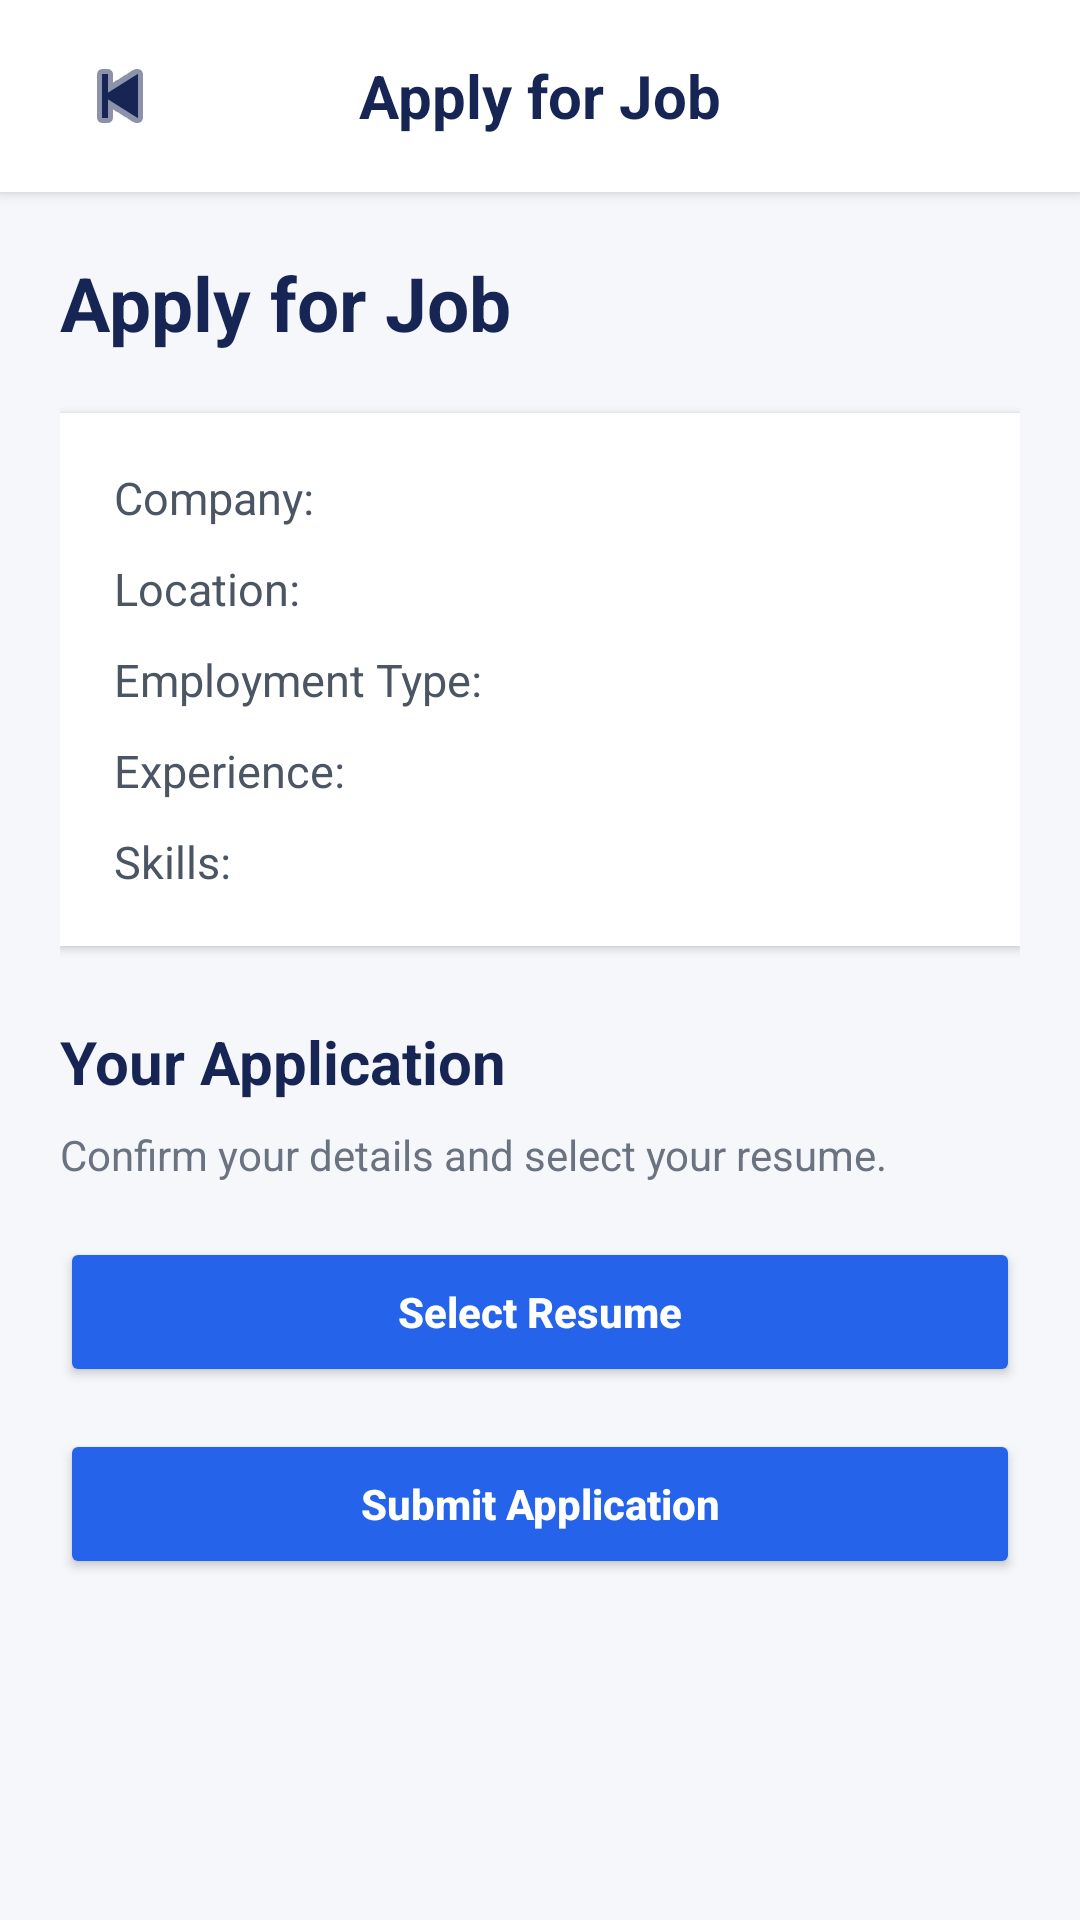

Here is an Android app screen rendered from its layout file. Give the layout XML and the strings, colors and styles it references.
<!-- AndroidManifest.xml: application theme Theme.CloudHire -->
<!-- res/layout/activity_apply_job.xml -->
<?xml version="1.0" encoding="utf-8"?>
<LinearLayout
    xmlns:android="http://schemas.android.com/apk/res/android"
    xmlns:app="http://schemas.android.com/apk/res-auto"

    android:layout_width="match_parent"
    android:layout_height="match_parent"

    android:orientation="vertical"
    android:background="#F5F7FB">

    

    <LinearLayout
        android:layout_width="match_parent"
        android:layout_height="64dp"

        android:orientation="horizontal"
        android:gravity="center_vertical"

        android:paddingStart="16dp"
        android:paddingEnd="16dp"

        android:background="#FFFFFF"
        android:elevation="3dp">

        <ImageButton
            android:id="@+id/btnBack"

            android:layout_width="48dp"
            android:layout_height="48dp"

            android:background="?attr/selectableItemBackgroundBorderless"

            android:src="@android:drawable/ic_media_previous"

            android:contentDescription="Back"

            app:tint="#172554"/>

        <TextView
            android:layout_width="0dp"
            android:layout_height="wrap_content"

            android:layout_weight="1"

            android:gravity="center"

            android:text="Apply for Job"

            android:textColor="#172554"

            android:textSize="20sp"
            android:textStyle="bold"/>

        <View
            android:layout_width="48dp"
            android:layout_height="48dp"/>

    </LinearLayout>


    

    <ScrollView
        android:layout_width="match_parent"
        android:layout_height="0dp"

        android:layout_weight="1"

        android:fillViewport="true">

        <LinearLayout
            android:layout_width="match_parent"
            android:layout_height="wrap_content"

            android:orientation="vertical"

            android:padding="20dp">


            

            <TextView
                android:id="@+id/txtApplyTitle"

                android:layout_width="match_parent"
                android:layout_height="wrap_content"

                android:text="Apply for Job"

                android:textColor="#172554"

                android:textSize="25sp"
                android:textStyle="bold"/>


            

            <LinearLayout
                android:layout_width="match_parent"
                android:layout_height="wrap_content"

                android:layout_marginTop="20dp"

                android:orientation="vertical"

                android:padding="18dp"

                android:background="#FFFFFF"

                android:elevation="2dp">


                <TextView
                    android:id="@+id/txtApplyCompany"

                    android:layout_width="match_parent"
                    android:layout_height="wrap_content"

                    android:text="Company:"

                    android:textColor="#4B5563"
                    android:textSize="15sp"/>


                <TextView
                    android:id="@+id/txtApplyLocation"

                    android:layout_width="match_parent"
                    android:layout_height="wrap_content"

                    android:layout_marginTop="10dp"

                    android:text="Location:"

                    android:textColor="#4B5563"
                    android:textSize="15sp"/>


                <TextView
                    android:id="@+id/txtApplyEmployment"

                    android:layout_width="match_parent"
                    android:layout_height="wrap_content"

                    android:layout_marginTop="10dp"

                    android:text="Employment Type:"

                    android:textColor="#4B5563"
                    android:textSize="15sp"/>


                <TextView
                    android:id="@+id/txtApplyExperience"

                    android:layout_width="match_parent"
                    android:layout_height="wrap_content"

                    android:layout_marginTop="10dp"

                    android:text="Experience:"

                    android:textColor="#4B5563"
                    android:textSize="15sp"/>


                <TextView
                    android:id="@+id/txtApplySkills"

                    android:layout_width="match_parent"
                    android:layout_height="wrap_content"

                    android:layout_marginTop="10dp"

                    android:text="Skills:"

                    android:textColor="#4B5563"
                    android:textSize="15sp"/>

            </LinearLayout>


            

            <TextView
                android:layout_width="match_parent"
                android:layout_height="wrap_content"

                android:layout_marginTop="25dp"

                android:text="Your Application"

                android:textColor="#172554"

                android:textSize="20sp"
                android:textStyle="bold"/>


            <TextView
                android:layout_width="match_parent"
                android:layout_height="wrap_content"

                android:layout_marginTop="8dp"

                android:text="Confirm your details and select your resume."

                android:textColor="#6B7280"

                android:textSize="14sp"/>


            

            <Button
                android:id="@+id/btnSelectResume"

                android:layout_width="match_parent"
                android:layout_height="50dp"

                android:layout_marginTop="18dp"

                android:text="Select Resume"

                android:textAllCaps="false"

                android:textColor="#FFFFFF"

                android:textStyle="bold"

                android:backgroundTint="#2563EB"/>


            

            <Button
                android:id="@+id/btnSubmitApplication"

                android:layout_width="match_parent"
                android:layout_height="50dp"

                android:layout_marginTop="14dp"

                android:text="Submit Application"

                android:textAllCaps="false"

                android:textColor="#FFFFFF"

                android:textStyle="bold"

                android:backgroundTint="#2563EB"/>

        </LinearLayout>

    </ScrollView>

</LinearLayout>
<!-- resources referenced by this layout -->
<resources>
  <style name="Theme.CloudHire" parent="Base.Theme.CloudHire" />
  <style name="Base.Theme.CloudHire" parent="Theme.Material3.DayNight.NoActionBar">
          
          
      </style>
</resources>
